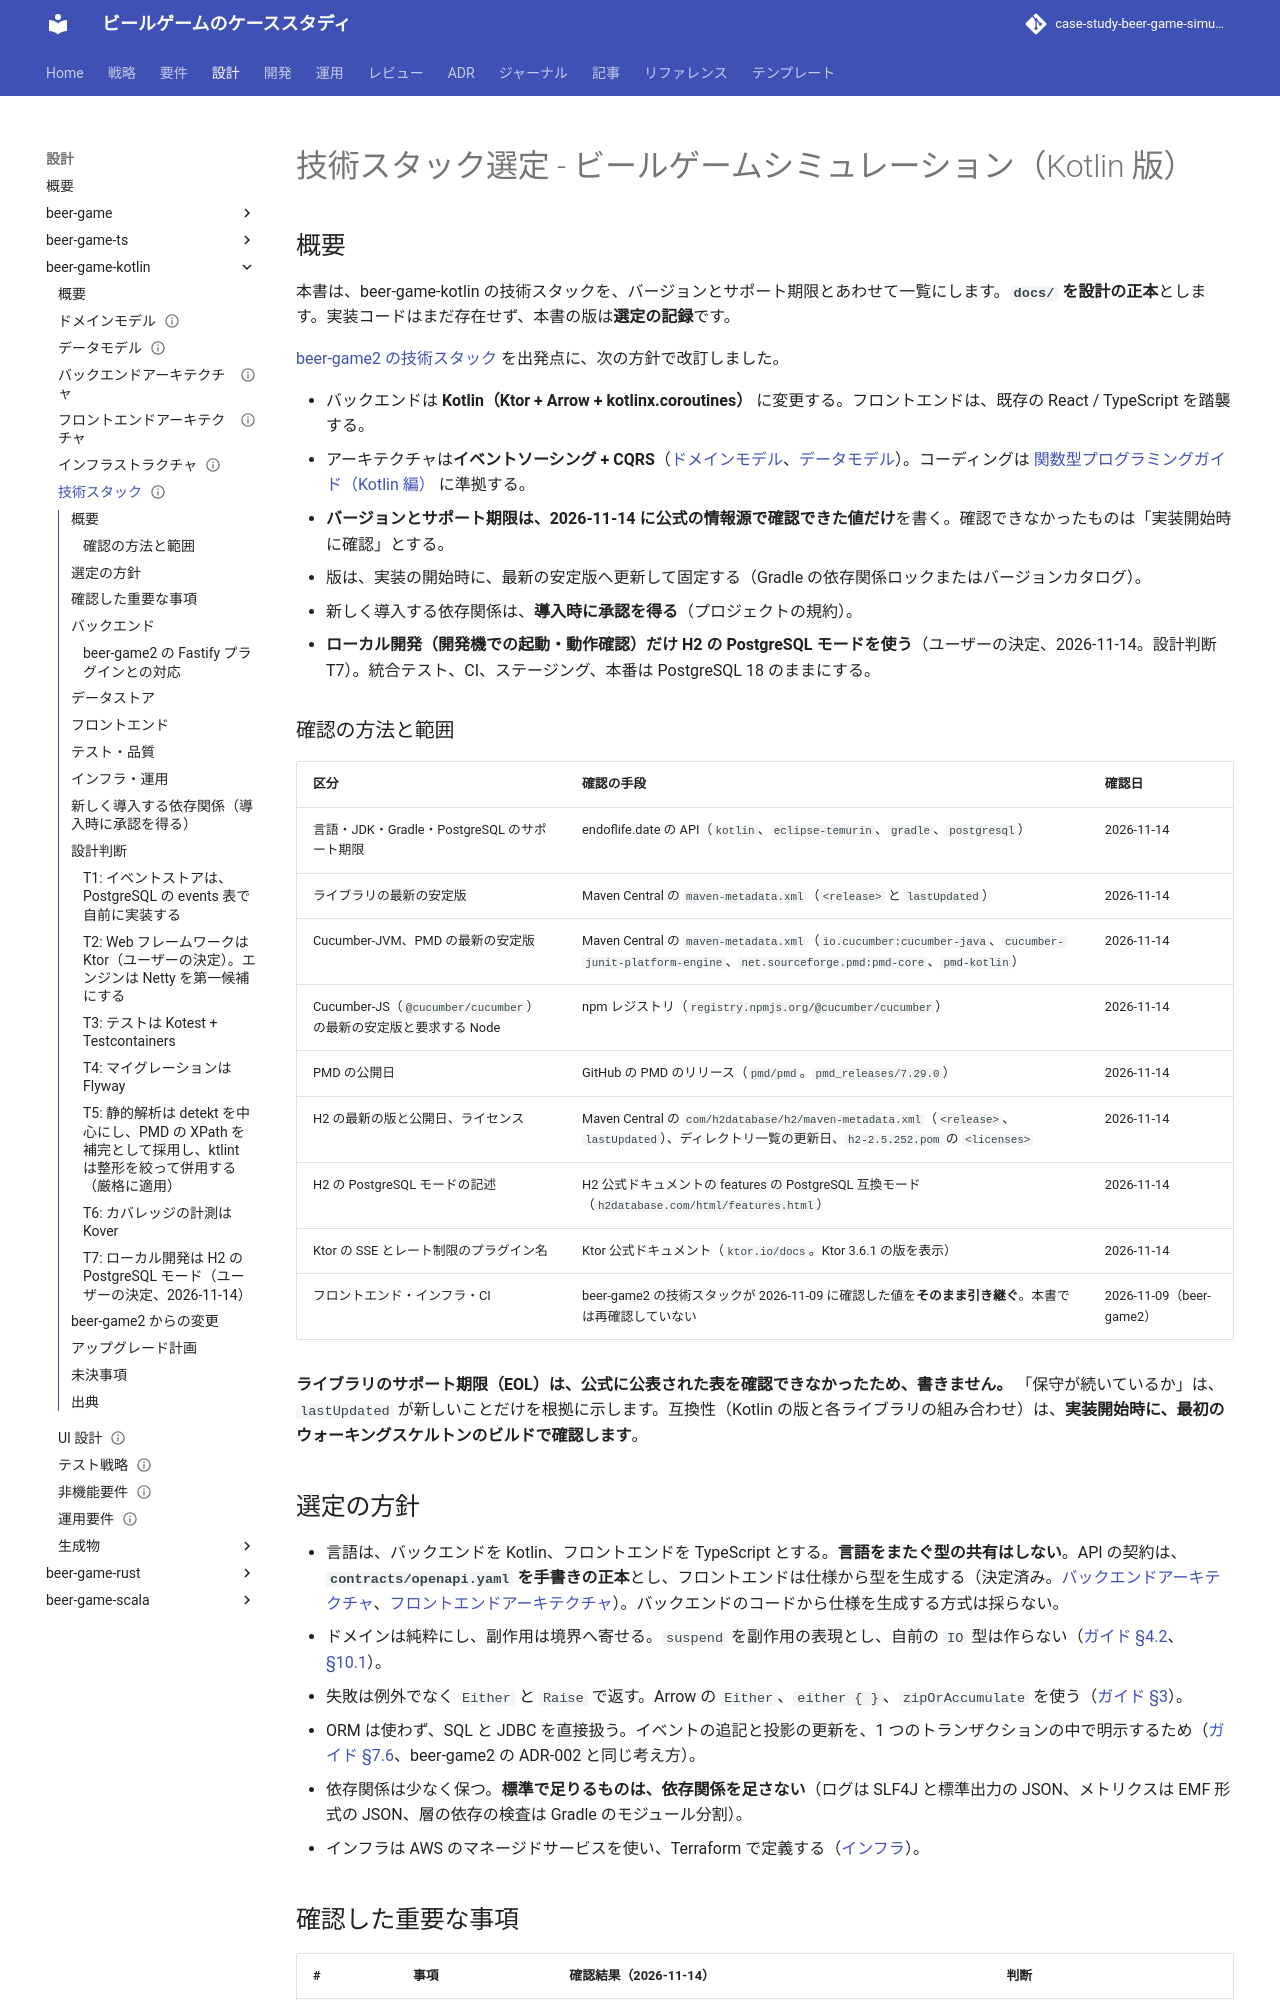

repository: k2works/case-study-beer-game-simulation · page: develop/design/beer-game-kotlin/tech-stack/index.html · generator: mkdocs

---
type: Design
title: "技術スタック選定 - ビールゲームシミュレーション（Kotlin 版）"
description: "Kotlin 版の技術スタック。公式の情報で確認した版とサポート期限、確認できなかった項目、beer-game2 からの変更、新規の依存関係の承認表、設計判断を整理した正本。"
tags: [design]
status: draft
generated: { by: claude-code/claude-sonnet-5-5, at: 2026-11-14T12:52:22Z }
---

# 技術スタック選定 - ビールゲームシミュレーション（Kotlin 版）

## 概要

本書は、beer-game-kotlin の技術スタックを、バージョンとサポート期限とあわせて一覧にします。**`docs/` を設計の正本**とします。実装コードはまだ存在せず、本書の版は**選定の記録**です。

[beer-game2 の技術スタック](../beer-game-ts/tech-stack.md) を出発点に、次の方針で改訂しました。

- バックエンドは **Kotlin（Ktor + Arrow + kotlinx.coroutines）** に変更する。フロントエンドは、既存の React / TypeScript を踏襲する。
- アーキテクチャは**イベントソーシング + CQRS**（[ドメインモデル](./domain-model.md)、[データモデル](./data-model.md)）。コーディングは [関数型プログラミングガイド（Kotlin 編）](../../reference/関数型プログラミングガイド_Kotlin編.md) に準拠する。
- **バージョンとサポート期限は、2026-11-14 に公式の情報源で確認できた値だけ**を書く。確認できなかったものは「実装開始時に確認」とする。
- 版は、実装の開始時に、最新の安定版へ更新して固定する（Gradle の依存関係ロックまたはバージョンカタログ）。
- 新しく導入する依存関係は、**導入時に承認を得る**（プロジェクトの規約）。
- **ローカル開発（開発機での起動・動作確認）だけ H2 の PostgreSQL モードを使う**（ユーザーの決定、2026-11-14。設計判断 T7）。統合テスト、CI、ステージング、本番は PostgreSQL 18 のままにする。

### 確認の方法と範囲

| 区分 | 確認の手段 | 確認日 |
| :--- | :--- | :--- |
| 言語・JDK・Gradle・PostgreSQL のサポート期限 | endoflife.date の API（`kotlin`、`eclipse-temurin`、`gradle`、`postgresql`） | 2026-11-14 |
| ライブラリの最新の安定版 | Maven Central の `maven-metadata.xml`（`<release>` と `lastUpdated`） | 2026-11-14 |
| Cucumber-JVM、PMD の最新の安定版 | Maven Central の `maven-metadata.xml`（`io.cucumber:cucumber-java`、`cucumber-junit-platform-engine`、`net.sourceforge.pmd:pmd-core`、`pmd-kotlin`） | 2026-11-14 |
| Cucumber-JS（`@cucumber/cucumber`）の最新の安定版と要求する Node | npm レジストリ（`registry.npmjs.org/@cucumber/cucumber`） | 2026-11-14 |
| PMD の公開日 | GitHub の PMD のリリース（`pmd/pmd`。`pmd_releases/7.29.0`） | 2026-11-14 |
| H2 の最新の版と公開日、ライセンス | Maven Central の `com/h2database/h2/maven-metadata.xml`（`<release>`、`lastUpdated`）、ディレクトリ一覧の更新日、`h2-2.5.252.pom` の `<licenses>` | 2026-11-14 |
| H2 の PostgreSQL モードの記述 | H2 公式ドキュメントの features の PostgreSQL 互換モード（`h2database.com/html/features.html`） | 2026-11-14 |
| Ktor の SSE とレート制限のプラグイン名 | Ktor 公式ドキュメント（`ktor.io/docs`。Ktor 3.6.1 の版を表示） | 2026-11-14 |
| フロントエンド・インフラ・CI | beer-game2 の技術スタックが 2026-11-09 に確認した値を**そのまま引き継ぐ**。本書では再確認していない | 2026-11-09（beer-game2） |

**ライブラリのサポート期限（EOL）は、公式に公表された表を確認できなかったため、書きません。** 「保守が続いているか」は、`lastUpdated` が新しいことだけを根拠に示します。互換性（Kotlin の版と各ライブラリの組み合わせ）は、**実装開始時に、最初のウォーキングスケルトンのビルドで確認します**。

## 選定の方針

- 言語は、バックエンドを Kotlin、フロントエンドを TypeScript とする。**言語をまたぐ型の共有はしない**。API の契約は、**`contracts/openapi.yaml` を手書きの正本**とし、フロントエンドは仕様から型を生成する（決定済み。[バックエンドアーキテクチャ](./architecture-backend.md)、[フロントエンドアーキテクチャ](./architecture-frontend.md)）。バックエンドのコードから仕様を生成する方式は採らない。
- ドメインは純粋にし、副作用は境界へ寄せる。`suspend` を副作用の表現とし、自前の `IO` 型は作らない（[ガイド §4.2](../../reference/関数型プログラミングガイド_Kotlin編.md)、[§10.1](../../reference/関数型プログラミングガイド_Kotlin編.md)）。
- 失敗は例外でなく `Either` と `Raise` で返す。Arrow の `Either`、`either { }`、`zipOrAccumulate` を使う（[ガイド §3](../../reference/関数型プログラミングガイド_Kotlin編.md)）。
- ORM は使わず、SQL と JDBC を直接扱う。イベントの追記と投影の更新を、1 つのトランザクションの中で明示するため（[ガイド §7.6](../../reference/関数型プログラミングガイド_Kotlin編.md)、beer-game2 の ADR-002 と同じ考え方）。
- 依存関係は少なく保つ。**標準で足りるものは、依存関係を足さない**（ログは SLF4J と標準出力の JSON、メトリクスは EMF 形式の JSON、層の依存の検査は Gradle のモジュール分割）。
- インフラは AWS のマネージドサービスを使い、Terraform で定義する（[インフラ](./architecture-infrastructure.md)）。
